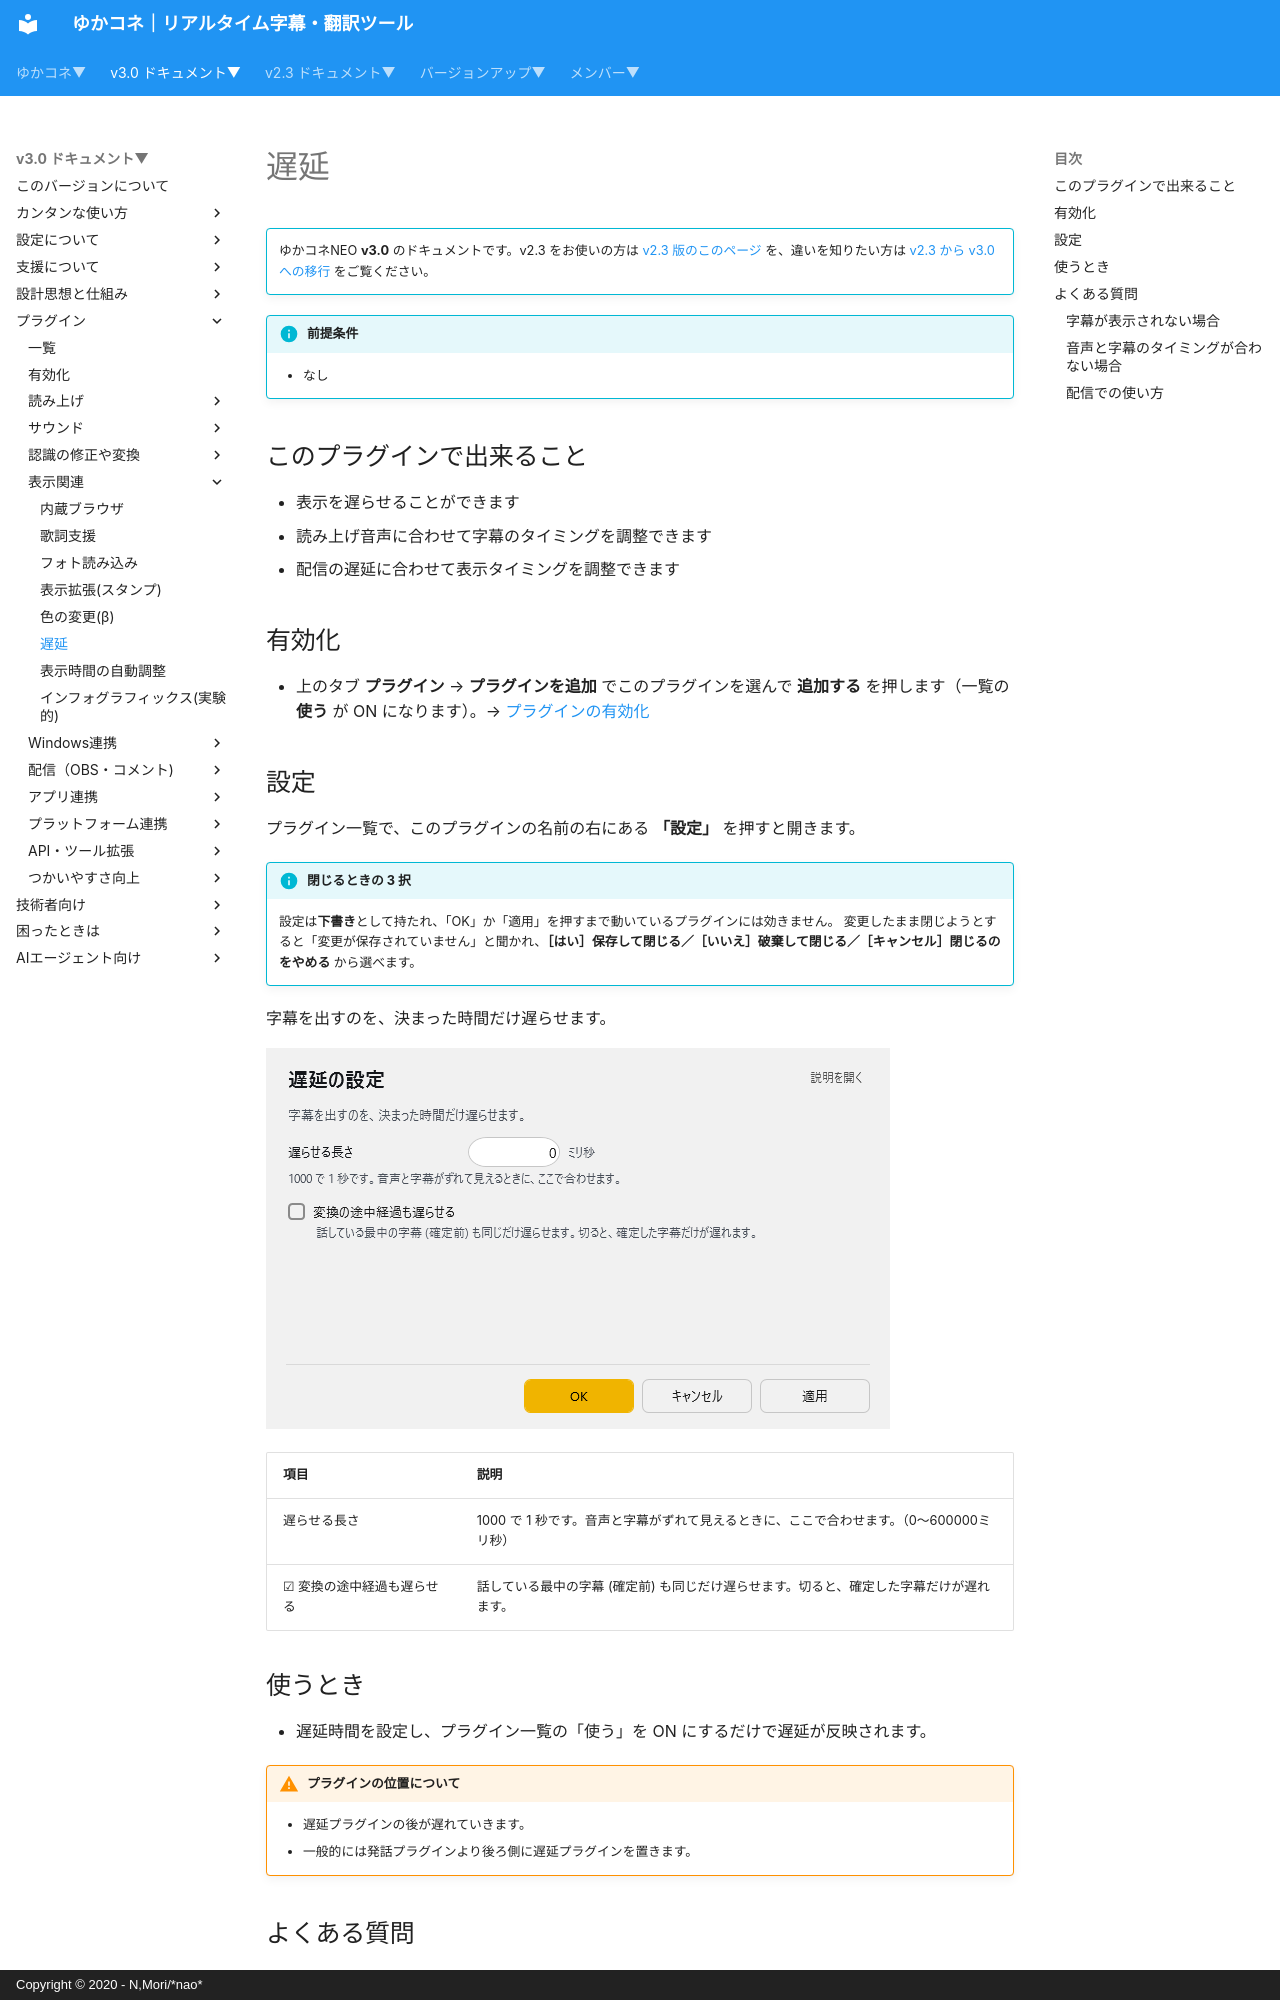

repository: nmori/yncneo-Docs-Src · page: v3.0/plugin/plugin_delay/index.html · generator: mkdocs · copyright: Copyright © 2020 - N,Mori/*nao*

<!-- version-banner -->
!!! info ""
    ゆかコネNEO **v3.0** のドキュメントです。v2.3 をお使いの方は [v2.3 版のこのページ](../../v2.3/plugin/plugin_delay.md) を、違いを知りたい方は [v2.3 から v3.0 への移行](../../mig/mig_neo_v3.0.md) をご覧ください。

!!! Info "前提条件"
    * なし

## このプラグインで出来ること

* 表示を遅らせることができます
* 読み上げ音声に合わせて字幕のタイミングを調整できます
* 配信の遅延に合わせて表示タイミングを調整できます

## 有効化

* 上のタブ **プラグイン** → **プラグインを追加** でこのプラグインを選んで **追加する** を押します（一覧の **使う** が ON になります）。→ [プラグインの有効化](enabled.md)

## 設定

プラグイン一覧で、このプラグインの名前の右にある **「設定」** を押すと開きます。

!!! info "閉じるときの 3 択"
    設定は**下書き**として持たれ、「OK」か「適用」を押すまで動いているプラグインには効きません。
    変更したまま閉じようとすると「変更が保存されていません」と聞かれ、**［はい］保存して閉じる／［いいえ］破棄して閉じる／［キャンセル］閉じるのをやめる** から選べます。

字幕を出すのを、決まった時間だけ遅らせます。

![遅延の設定 - 遅延](images/v30/delay_1.png)

| 項目 | 説明 |
|:--|:--|
| 遅らせる長さ | 1000 で 1 秒です。音声と字幕がずれて見えるときに、ここで合わせます。（0～600000ミリ秒） |
| ☑ 変換の途中経過も遅らせる | 話している最中の字幕 (確定前) も同じだけ遅らせます。切ると、確定した字幕だけが遅れます。 |

## 使うとき
* 遅延時間を設定し、プラグイン一覧の「使う」を ON にするだけで遅延が反映されます。

!!! Warning "プラグインの位置について"
    * 遅延プラグインの後が遅れていきます。
    * 一般的には発話プラグインより後ろ側に遅延プラグインを置きます。

## よくある質問
